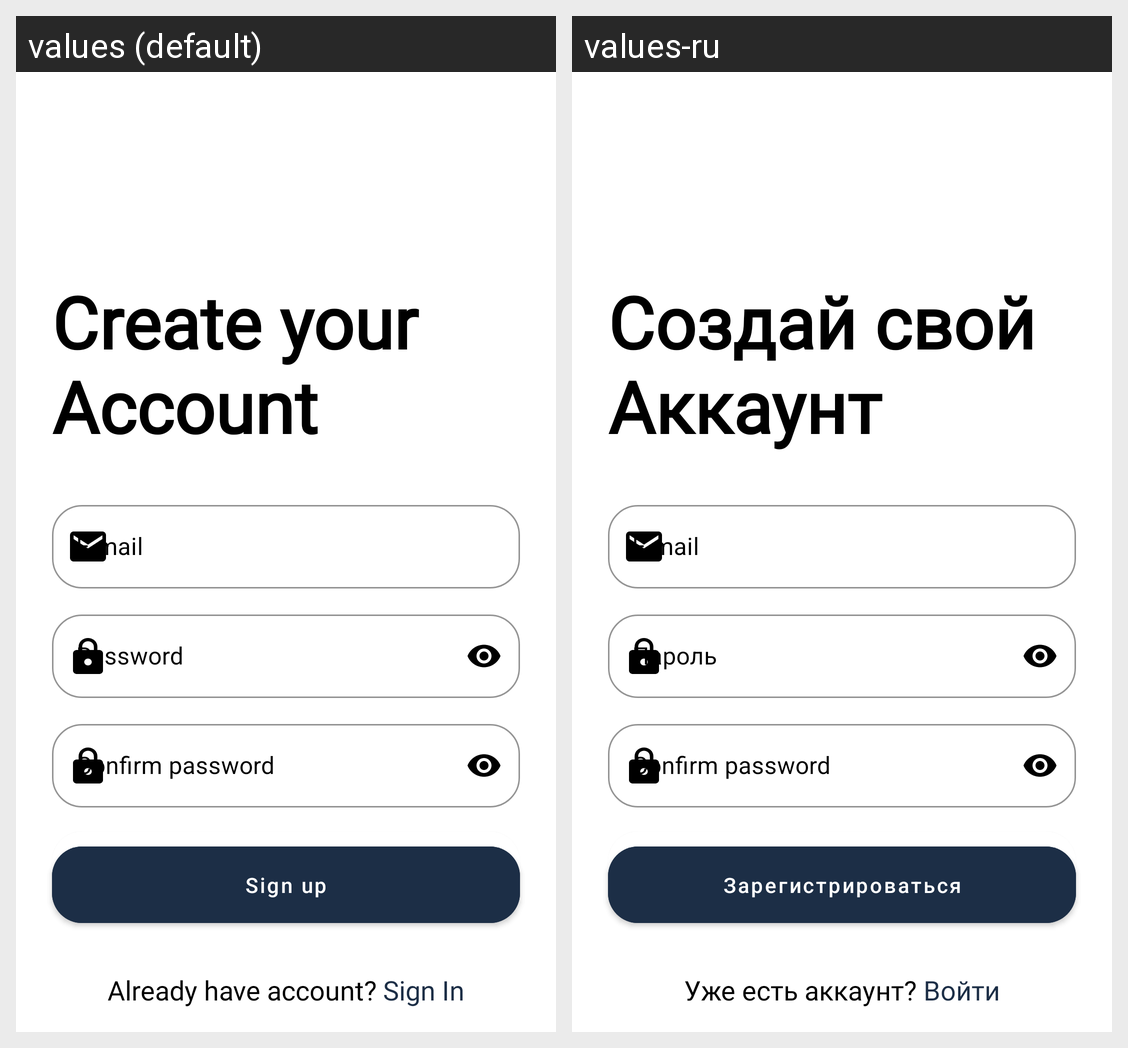

The Android screen above is rendered under two locales of the same app. Produce the string resources it draws, with the default and per-locale values.
Android screen res/layout/fragment_register.xml rendered under 2 locales, left to right: values (default), values-ru. Device: Nexus 5 (rendered at 1080×1920; each locale shown at half size, 540×960, under a caption strip naming it); theme Theme.TapMessage.
Strings drawn on this screen, with the default value and each locale's value (text and hints the layout hard-codes, and strings that could not be matched under every locale, appear in the picture but are not listed):

create_your_account
  values: Create your Account
  values-ru: Создай свой Аккаунт

email_hint
  values: E-mail
  values-ru: E-mail

password_hint
  values: Password
  values-ru: Пароль

confirm_password
  values: Confirm password
  values-ru: Confirm password  [not translated; the default value is used]

sign_up_button
  values: Sign up
  values-ru: Зарегистрироваться

google_text
  values: Google
  values-ru: Google  [not translated; the default value is used]

already_have_account
  values: Already have account?
  values-ru: Уже есть аккаунт?

sign_in_button
  values: Sign In
  values-ru: Войти
